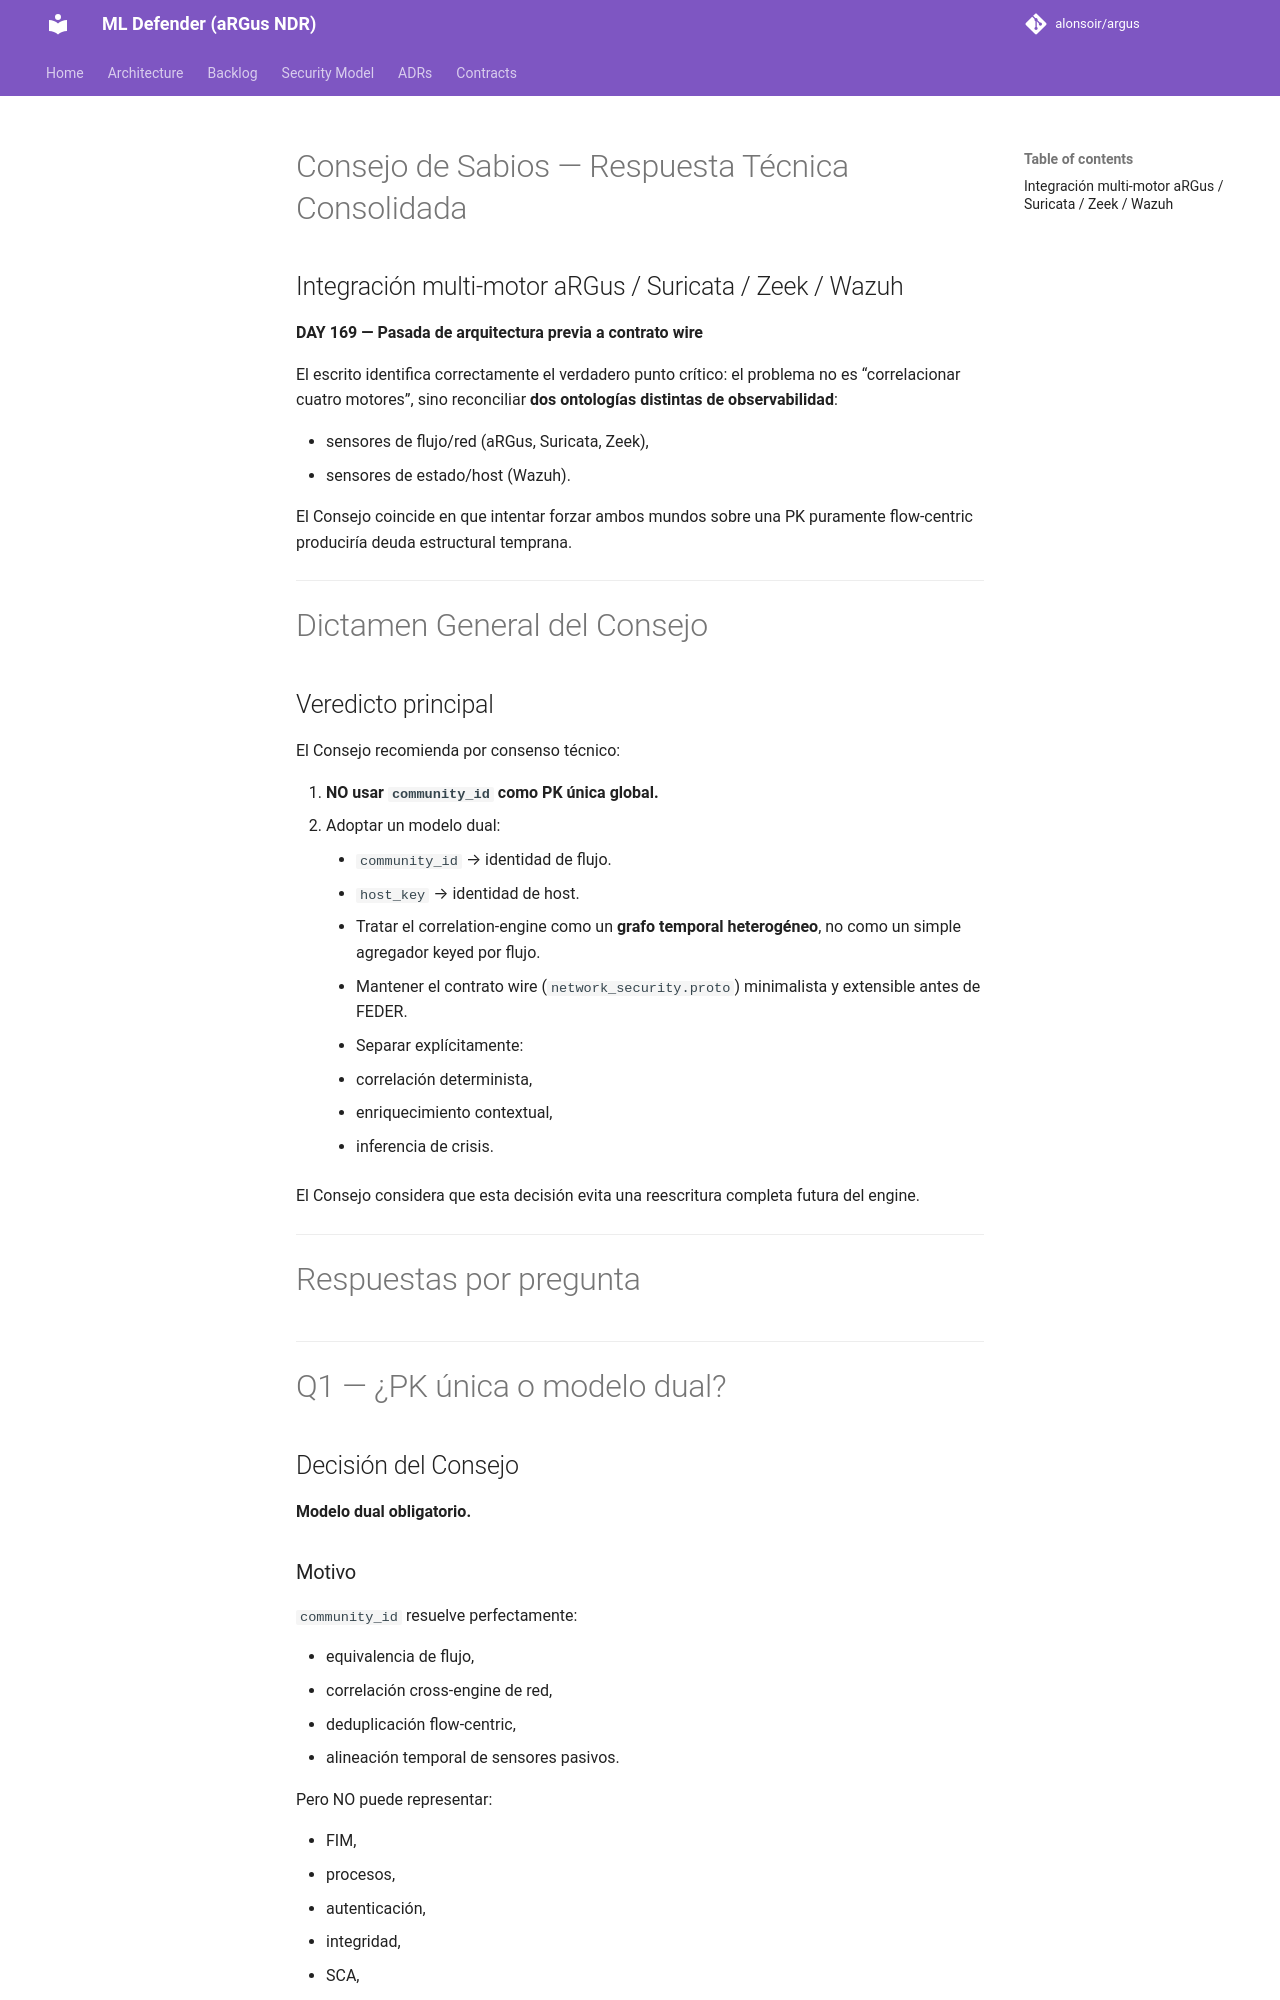

repository: alonsoir/argus · page: council/Integración multi-motor aRGus-Suricata-Zeek-Wazuh-CHATGPT/index.html · generator: mkdocs

# Consejo de Sabios — Respuesta Técnica Consolidada

## Integración multi-motor aRGus / Suricata / Zeek / Wazuh

**DAY 169 — Pasada de arquitectura previa a contrato wire**

El escrito identifica correctamente el verdadero punto crítico: el problema no es “correlacionar cuatro motores”, sino reconciliar **dos ontologías distintas de observabilidad**:

* sensores de flujo/red (aRGus, Suricata, Zeek),
* sensores de estado/host (Wazuh).

El Consejo coincide en que intentar forzar ambos mundos sobre una PK puramente flow-centric produciría deuda estructural temprana.

---

# Dictamen General del Consejo
